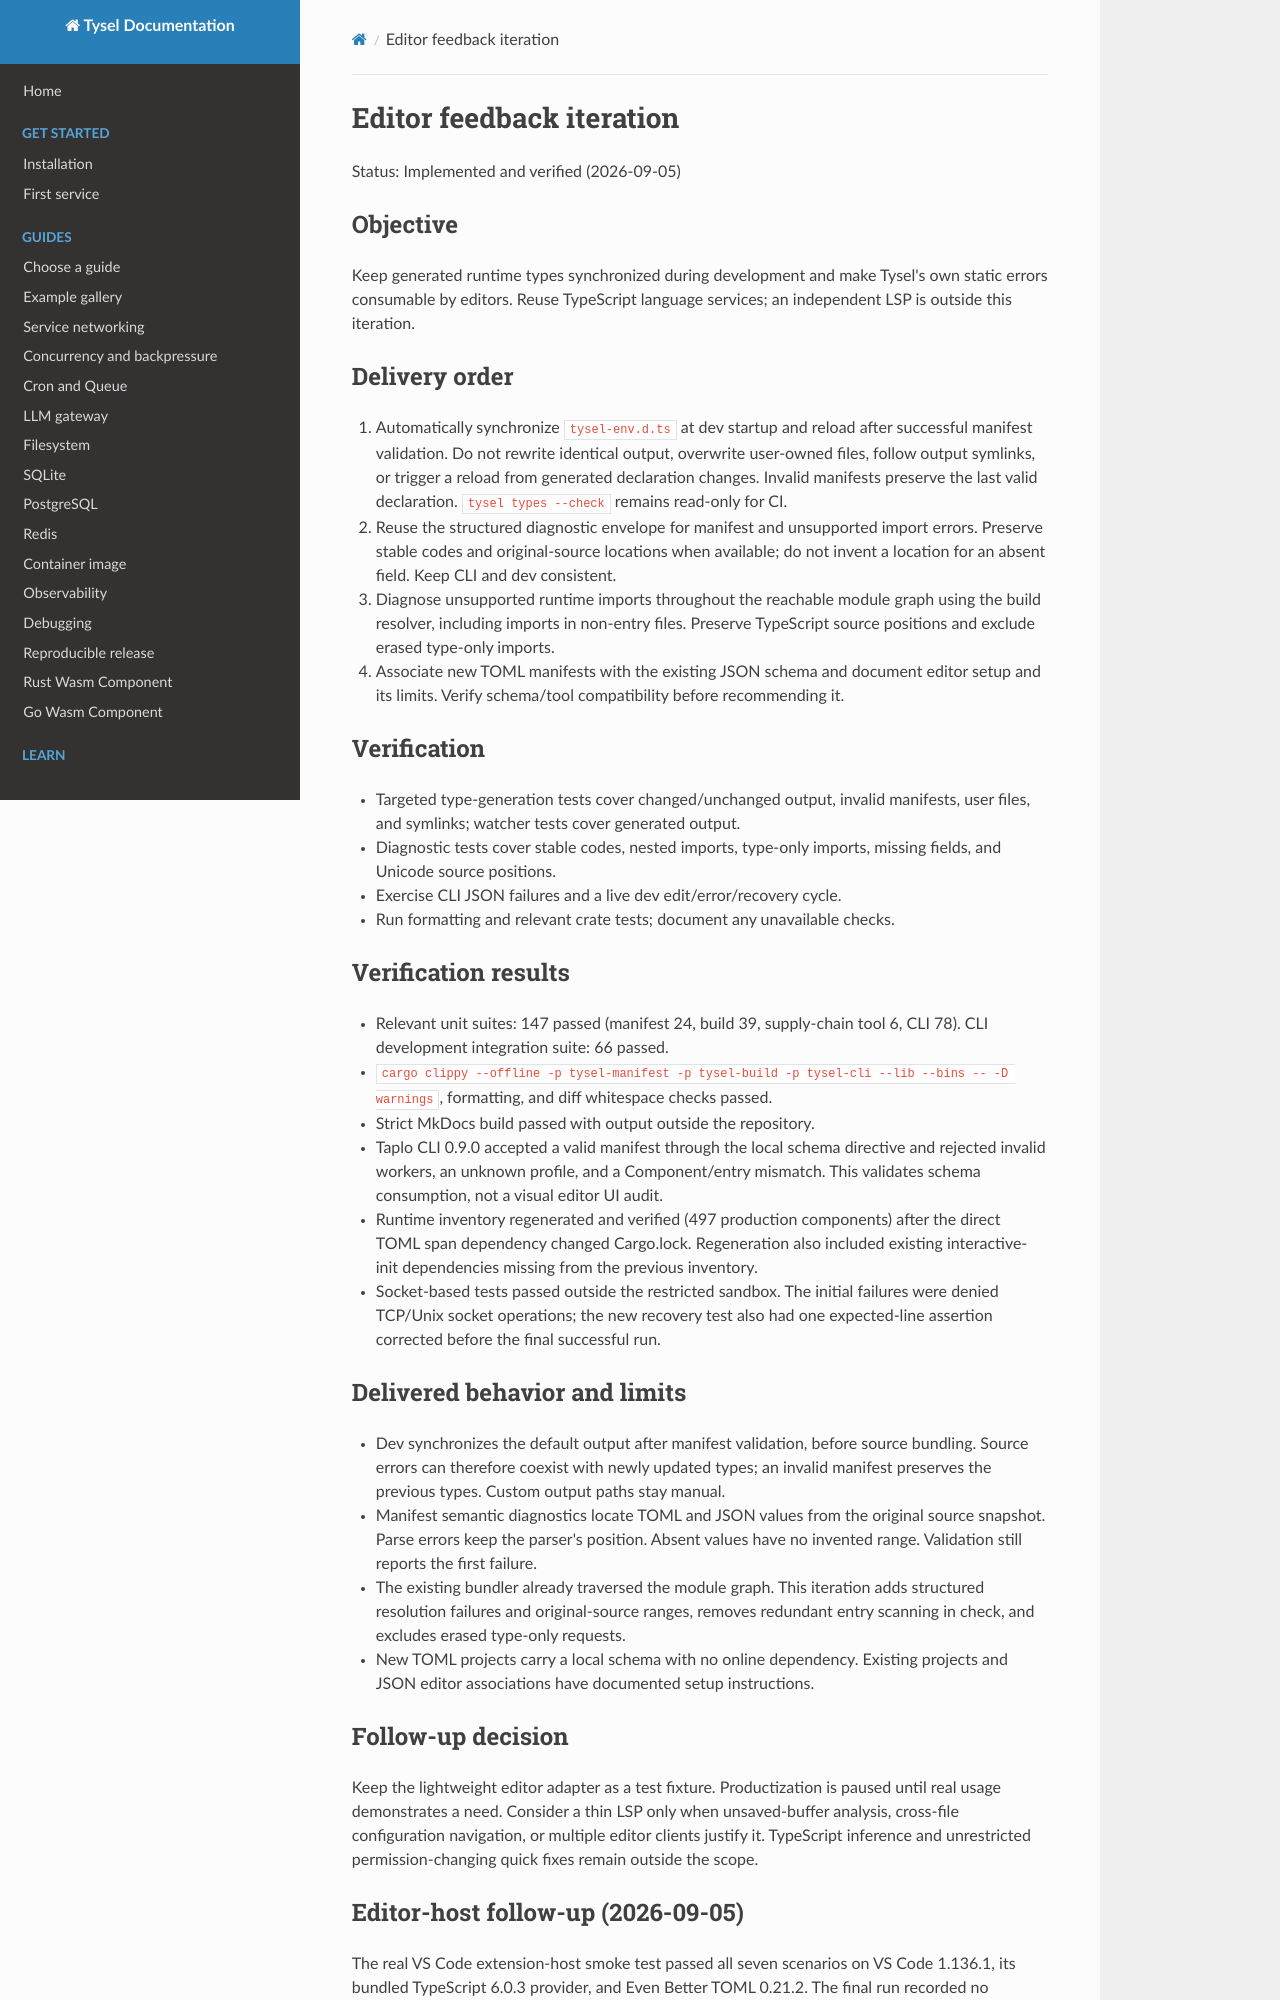

repository: wangcch/tysel · page: editor-iteration-plan/index.html · generator: mkdocs

# Editor feedback iteration

Status: Implemented and verified (2026-09-05)

## Objective

Keep generated runtime types synchronized during development and make Tysel's
own static errors consumable by editors. Reuse TypeScript language services;
an independent LSP is outside this iteration.

## Delivery order

1. Automatically synchronize `tysel-env.d.ts` at dev startup and reload after
   successful manifest validation. Do not rewrite identical output, overwrite
   user-owned files, follow output symlinks, or trigger a reload from generated
   declaration changes. Invalid manifests preserve the last valid declaration.
   `tysel types --check` remains read-only for CI.
2. Reuse the structured diagnostic envelope for manifest and unsupported import
   errors. Preserve stable codes and original-source locations when available;
   do not invent a location for an absent field. Keep CLI and dev consistent.
3. Diagnose unsupported runtime imports throughout the reachable module graph
   using the build resolver, including imports in non-entry files. Preserve
   TypeScript source positions and exclude erased type-only imports.
4. Associate new TOML manifests with the existing JSON schema and document editor
   setup and its limits. Verify schema/tool compatibility before recommending it.

## Verification

- Targeted type-generation tests cover changed/unchanged output, invalid
  manifests, user files, and symlinks; watcher tests cover generated output.
- Diagnostic tests cover stable codes, nested imports, type-only imports,
  missing fields, and Unicode source positions.
- Exercise CLI JSON failures and a live dev edit/error/recovery cycle.
- Run formatting and relevant crate tests; document any unavailable checks.

## Verification results

- Relevant unit suites: 147 passed (manifest 24, build 39, supply-chain tool 6,
  CLI 78). CLI development integration suite: 66 passed.
- `cargo clippy --offline -p tysel-manifest -p tysel-build -p tysel-cli --lib --bins -- -D warnings`, formatting, and diff whitespace checks passed.
- Strict MkDocs build passed with output outside the repository.
- Taplo CLI 0.9.0 accepted a valid manifest through the local schema directive
  and rejected invalid workers, an unknown profile, and a Component/entry
  mismatch. This validates schema consumption, not a visual editor UI audit.
- Runtime inventory regenerated and verified (497 production components) after
  the direct TOML span dependency changed Cargo.lock. Regeneration also included
  existing interactive-init dependencies missing from the previous inventory.
- Socket-based tests passed outside the restricted sandbox. The initial failures
  were denied TCP/Unix socket operations; the new recovery test also had one
  expected-line assertion corrected before the final successful run.

## Delivered behavior and limits

- Dev synchronizes the default output after manifest validation, before source
  bundling. Source errors can therefore coexist with newly updated types; an
  invalid manifest preserves the previous types. Custom output paths stay manual.
- Manifest semantic diagnostics locate TOML and JSON values from the original
  source snapshot. Parse errors keep the parser's position. Absent values have
  no invented range. Validation still reports the first failure.
- The existing bundler already traversed the module graph. This iteration adds
  structured resolution failures and original-source ranges, removes redundant
  entry scanning in check, and excludes erased type-only requests.
- New TOML projects carry a local schema with no online dependency. Existing
  projects and JSON editor associations have documented setup instructions.

## Follow-up decision

Keep the lightweight editor adapter as a test fixture. Productization is paused
until real usage demonstrates a need. Consider a thin LSP only when unsaved-buffer
analysis, cross-file configuration navigation, or multiple editor clients justify it. TypeScript inference and unrestricted
permission-changing quick fixes remain outside the scope.
